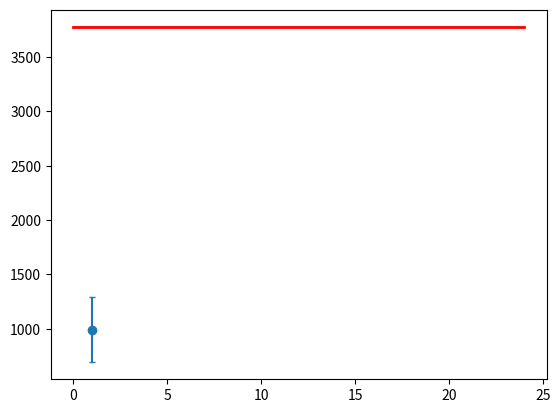

Python code for this plot: (Note: this script raises an exception after producing the figure.)
# Section 2.3
### tune the hyper param of epochs
import matplotlib.pyplot as plt
epochs = [5,10,20,30]
real = 4812
real_std = 75
epochs = [4, 8, 12, 16, 20]
means = [3407, 3769, 4453, 3748, 4303]
stds = [1020, 909, 538, 183, 102]
plt.clf()
plt.fill_between([0,24],[real-real_std, real-real_std], [real+real_std, real+real_std], color='r', alpha=0.2)
plt.plot([0,24],[real,real],ls='-',lw=2,color='r',label='expert')
plt.errorbar(epochs, means, yerr=stds, fmt='o', capsize=2,label='behavior cloning')
plt.legend()
plt.xlabel('epoch')
plt.ylabel('position')
plt.savefig('bc.png',format='png')
plt.show()

# Section 3.2:
real = 3778
real_std = 4
bc = 993
bc_std = 303
means= [993, 945, 3239, 2700, 2423, 3777, 3769, 3776, 3786, 3781]
stds=[303, 421, 590, 824, 928, 8, 18, 3, 4.2, 3.5]

plt.clf()
plt.fill_between([0,24],[real-real_std, real-real_std], [real+real_std, real+real_std], color='r', alpha=0.2)
plt.plot([0,24],[real,real],ls='-',lw=2,color='r',label='expert')
plt.errorbar(1, bc, yerr=bc_std, fmt='o', capsize=2, label='behavior cloning')
plt.errorbar(np.arange(9)+2, means[1:], yerr=stds[1:], fmt='o', capsize=2,label='DAgger')
plt.legend()
plt.xlabel('iterations')
plt.ylabel('position')
plt.title("Hopper imitation")
plt.savefig('dagger.png',format='png')
plt.show()
